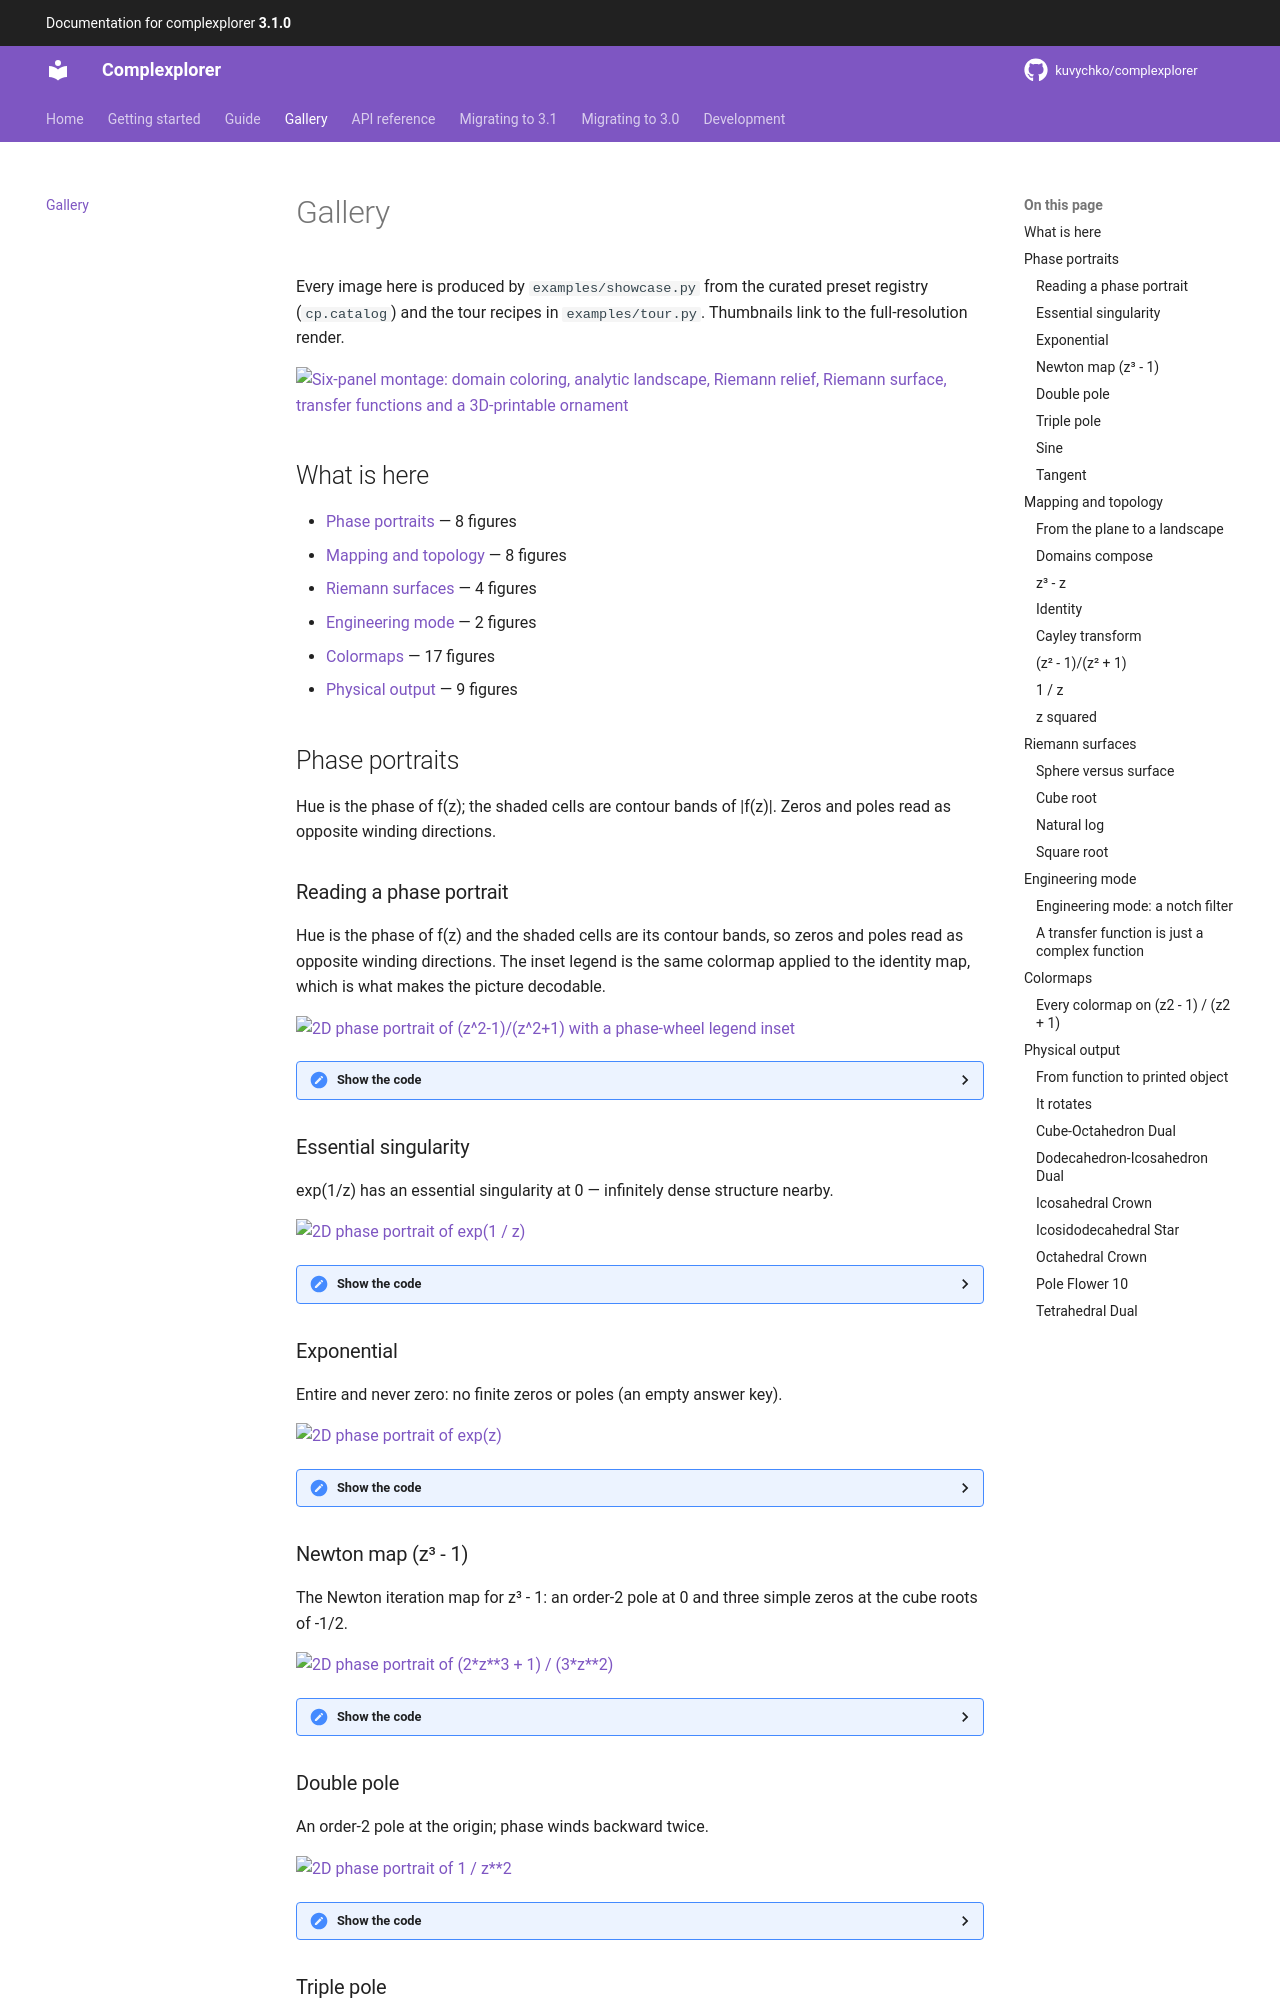

repository: kuvychko/complexplorer · page: gallery/gallery.generated/index.html · generator: mkdocs

<!-- GENERATED by examples/showcase.py — do not edit by hand.
     Regenerate with:  python examples/showcase.py  -->

# Gallery

Every image here is produced by `examples/showcase.py` from the curated preset registry
(`cp.catalog`) and the tour recipes in `examples/tour.py`. Thumbnails link to the
full-resolution render.

<a href="../../examples/gallery/_tour/hero_labels_below.png"><img src="../../examples/gallery/view/_tour/hero_labels_below.png" alt="Six-panel montage: domain coloring, analytic landscape, Riemann relief, Riemann surface, transfer functions and a 3D-printable ornament" width="900"></a>

## What is here

- [Phase portraits](#phase-portraits) — 8 figures
- [Mapping and topology](#mapping-and-topology) — 8 figures
- [Riemann surfaces](#riemann-surfaces) — 4 figures
- [Engineering mode](#engineering-mode) — 2 figures
- [Colormaps](#colormaps) — 17 figures
- [Physical output](#physical-output) — 9 figures

## Phase portraits

Hue is the phase of f(z); the shaded cells are contour bands of |f(z)|. Zeros and poles read as opposite winding directions.

### Reading a phase portrait

Hue is the phase of f(z) and the shaded cells are its contour bands, so zeros and poles read as opposite winding directions. The inset legend is the same colormap applied to the identity map, which is what makes the picture decodable.

<p><a href="../../examples/gallery/_tour/legend_portrait.png"><img src="../../examples/gallery/view/_tour/legend_portrait.png" alt="2D phase portrait of (z^2-1)/(z^2+1) with a phase-wheel legend inset" width="620"></a></p>

<details>
<summary>Show the code</summary>

```python
import complexplorer as cp
preset = cp.catalog.get("rational_zeros_poles")
cp.plot(preset.domain(), preset.func, cmap=preset.colormap(), legend=True)
```

</details>

### Essential singularity

exp(1/z) has an essential singularity at 0 — infinitely dense structure nearby.

<p><a href="../../examples/gallery/essential_exp_inv/portrait.png"><img src="../../examples/gallery/thumb/essential_exp_inv/portrait.png" alt="2D phase portrait of exp(1 / z)" width="400"></a></p>

<details>
<summary>Show the code</summary>

```python
import complexplorer as cp
preset = cp.catalog.get("essential_exp_inv")   # f(z) = exp(1 / z)
cp.plot(preset.domain(), preset.func, cmap=preset.colormap())
```

</details>

### Exponential

Entire and never zero: no finite zeros or poles (an empty answer key).

<p><a href="../../examples/gallery/exp/portrait.png"><img src="../../examples/gallery/thumb/exp/portrait.png" alt="2D phase portrait of exp(z)" width="400"></a></p>

<details>
<summary>Show the code</summary>

```python
import complexplorer as cp
preset = cp.catalog.get("exp")   # f(z) = exp(z)
cp.plot(preset.domain(), preset.func, cmap=preset.colormap())
```

</details>

### Newton map (z³ - 1)

The Newton iteration map for z³ - 1: an order-2 pole at 0 and three simple zeros at the cube roots of -1/2.

<p><a href="../../examples/gallery/newton_cubic/portrait.png"><img src="../../examples/gallery/thumb/newton_cubic/portrait.png" alt="2D phase portrait of (2*z**3 + 1) / (3*z**2)" width="400"></a></p>

<details>
<summary>Show the code</summary>

```python
import complexplorer as cp
preset = cp.catalog.get("newton_cubic")   # f(z) = (2*z**3 + 1) / (3*z**2)
cp.plot(preset.domain(), preset.func, cmap=preset.colormap())
```

</details>

### Double pole

An order-2 pole at the origin; phase winds backward twice.

<p><a href="../../examples/gallery/pole_order_2/portrait.png"><img src="../../examples/gallery/thumb/pole_order_2/portrait.png" alt="2D phase portrait of 1 / z**2" width="400"></a></p>

<details>
<summary>Show the code</summary>

```python
import complexplorer as cp
preset = cp.catalog.get("pole_order_2")   # f(z) = 1 / z**2
cp.plot(preset.domain(), preset.func, cmap=preset.colormap())
```

</details>

### Triple pole

An order-3 pole at the origin.

<p><a href="../../examples/gallery/pole_order_3/portrait.png"><img src="../../examples/gallery/thumb/pole_order_3/portrait.png" alt="2D phase portrait of 1 / z**3" width="400"></a></p>

<details>
<summary>Show the code</summary>

```python
import complexplorer as cp
preset = cp.catalog.get("pole_order_3")   # f(z) = 1 / z**3
cp.plot(preset.domain(), preset.func, cmap=preset.colormap())
```

</details>

### Sine

Simple zeros at integer multiples of pi (−pi, 0, pi shown).

<p><a href="../../examples/gallery/sine/portrait.png"><img src="../../examples/gallery/thumb/sine/portrait.png" alt="2D phase portrait of sin(z)" width="400"></a></p>

<details>
<summary>Show the code</summary>

```python
import complexplorer as cp
preset = cp.catalog.get("sine")   # f(z) = sin(z)
cp.plot(preset.domain(), preset.func, cmap=preset.colormap())
```

</details>

### Tangent

Zero at 0; simple poles at ±pi/2 (within the shown window).

<p><a href="../../examples/gallery/tangent/portrait.png"><img src="../../examples/gallery/thumb/tangent/portrait.png" alt="2D phase portrait of tan(z)" width="400"></a></p>

<details>
<summary>Show the code</summary>

```python
import complexplorer as cp
preset = cp.catalog.get("tangent")   # f(z) = tan(z)
cp.plot(preset.domain(), preset.func, cmap=preset.colormap())
```

</details>

## Mapping and topology

The same functions lifted off the plane: magnitude as height, and the sphere that compactifies the plane so infinity has a place to sit.

### From the plane to a landscape

The same function twice: flat, then with |f(z)| lifted into height. The zeros sink and the poles rise, while the colours stay put — the landscape adds magnitude without changing what the hue means.

<p><a href="../../examples/gallery/_tour/portrait_to_landscape.png"><img src="../../examples/gallery/view/_tour/portrait_to_landscape.png" alt="Side-by-side 2D phase portrait and 3D analytic landscape of the same function" width="620"></a></p>

<details>
<summary>Show the code</summary>

```python
import complexplorer as cp
preset = cp.catalog.get("rational_zeros_poles")
cp.plot(preset.domain(), preset.func, cmap=preset.colormap(), legend=True)
sc = preset.scaling()
cp.plot_landscape_pv(preset.domain(), preset.func, cmap=preset.colormap(),
                     modulus_mode=sc["method"], modulus_params=sc["params"])
```

</details>

### Domains compose

The outline is two overlapping disks unioned together, with a third punched out of the middle. Excluding a neighbourhood of the pole is not cosmetic: it keeps the huge values near z = 0 out of the sampling entirely.

<p><a href="../../examples/gallery/_tour/composite_domain.png"><img src="../../examples/gallery/view/_tour/composite_domain.png" alt="Phase portrait of 1/z on a peanut-shaped union of two disks with a disk removed around the pole" width="620"></a></p>

<details>
<summary>Show the code</summary>

```python
import complexplorer as cp
domain = (cp.Disk(1.6, center=-0.7) & cp.Disk(1.6, center=0.7)) - cp.Disk(0.35)
cp.plot(domain, lambda z: 1 / z,
        cmap=cp.Phase(phase_sectors=12, auto_scale_r=True), legend=True)
```

</details>
